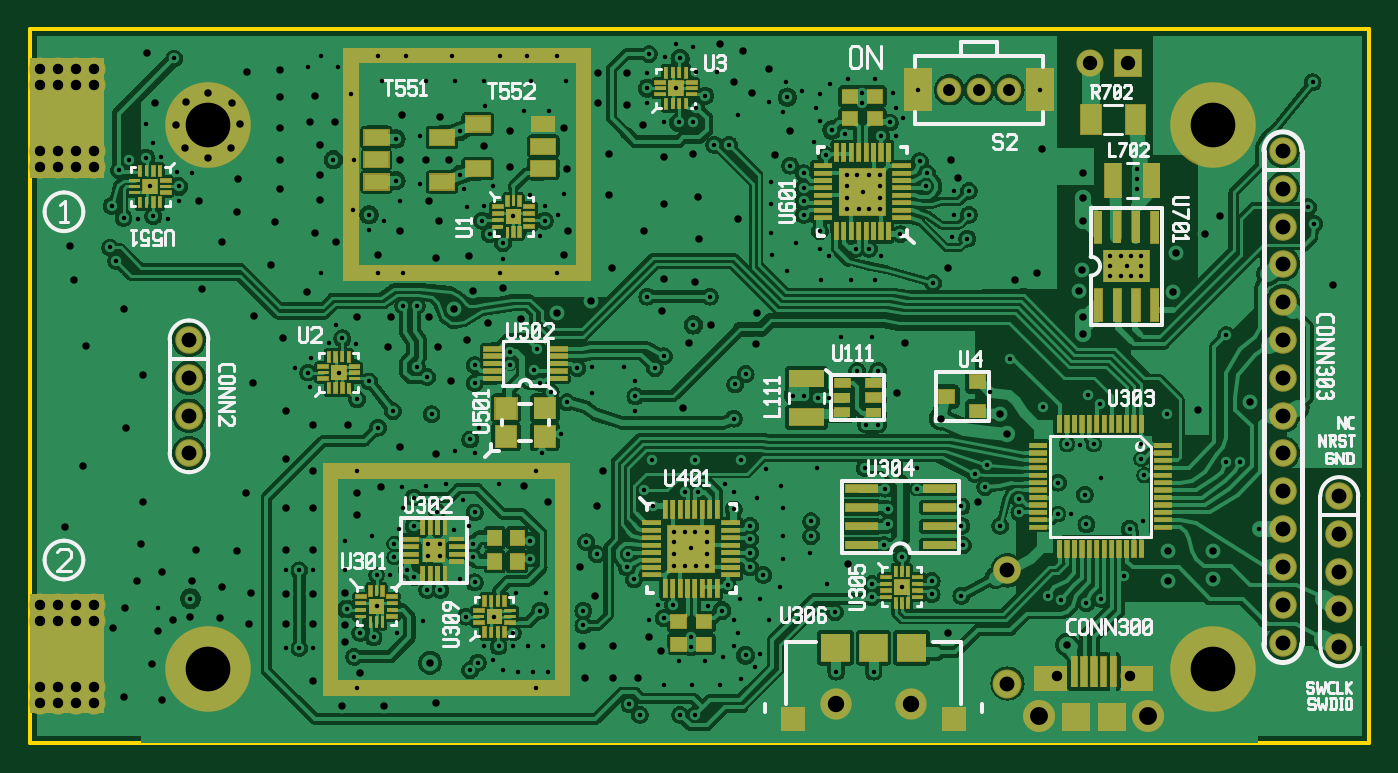
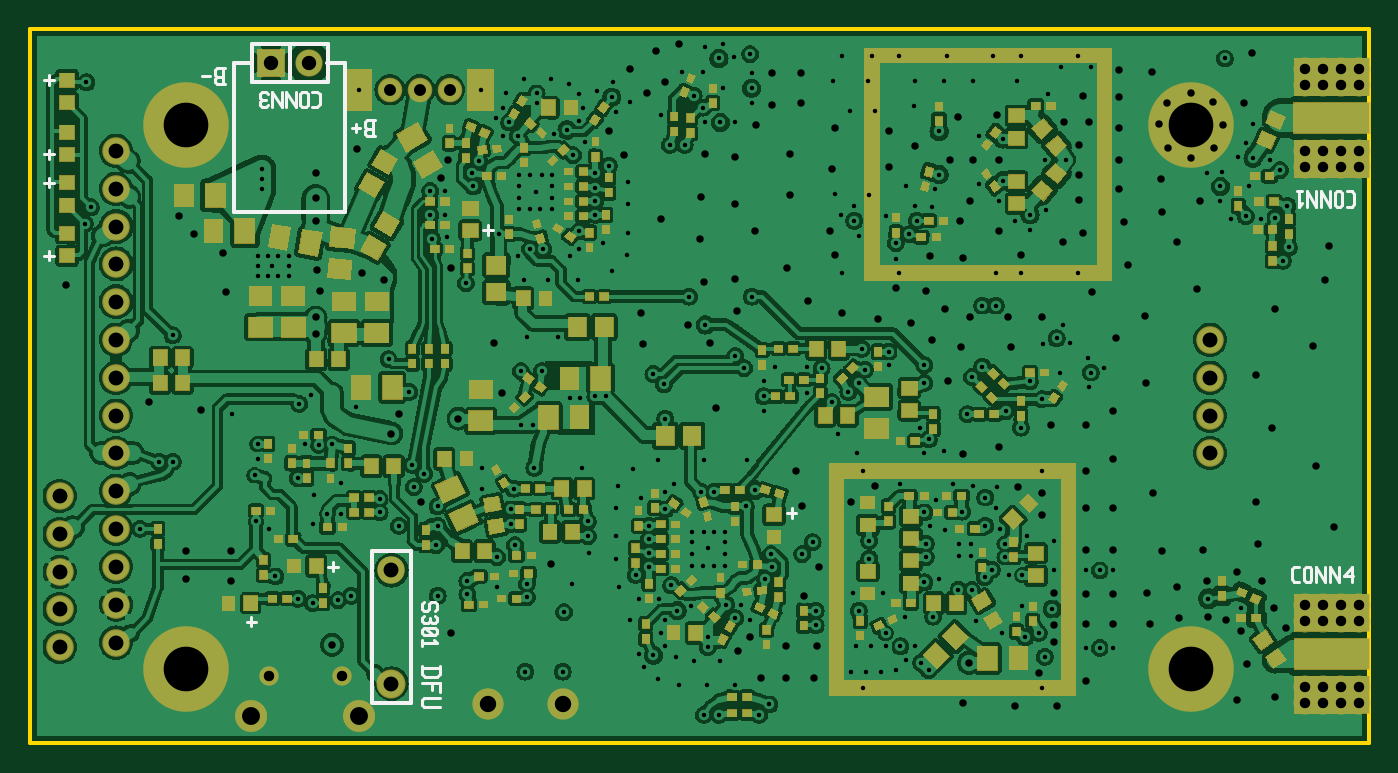
Circuit board: 10 layer files. Board 90.0 x 48.0 mm.
- drill: v2_0-20190924_08_28.drl (11487 bytes)
- bottom_copper: v2_0-20190924_08_28.gbl (334082 bytes)
- bottom_silk: v2_0-20190924_08_28.gbo (4982 bytes)
- paste: v2_0-20190924_08_28.gbp (31765 bytes)
- bottom_mask: v2_0-20190924_08_28.gbs (33780 bytes)
- outline: v2_0-20190924_08_28.gm1 (3891 bytes)
- top_copper: v2_0-20190924_08_28.gtl (265609 bytes)
- top_silk: v2_0-20190924_08_28.gto (25507 bytes)
- paste: v2_0-20190924_08_28.gtp (26130 bytes)
- top_mask: v2_0-20190924_08_28.gts (27990 bytes)

=== drill: v2_0-20190924_08_28.drl (11487 bytes, source omitted) ===
=== bottom_copper: v2_0-20190924_08_28.gbl (334082 bytes, source omitted) ===
=== bottom_silk: v2_0-20190924_08_28.gbo ===
G04 start of page 11 for group -4078 idx -4078 *
G04 Title: v2_0, bottomsilk *
G04 Creator: pcb 4.2.0 *
G04 CreationDate: Tue Sep 24 08:28:18 2019 UTC *
G04 [redacted]*
G04 Format: Gerber/RS-274X *
G04 PCB-Dimensions (mm): [number-redacted] *
G04 PCB-Coordinate-Origin: lower left *
%MOMM*%
%FSLAX43Y43*%
%LNGBO*%
%ADD146C,0.254*%
%ADD145C,0.200*%
%ADD144C,0.280*%
G54D144*X89500Y69200D02*X88300D01*
X94600D02*X95800D01*
X88300D02*Y59200D01*
X95800Y69200D02*Y59200D01*
X88300D01*
G54D145*X81915Y28543D02*X83175D01*
X81915Y28133D02*X82135Y27913D01*
X82954D01*
X83175Y28133D02*X82954Y27913D01*
X83175Y28133D02*Y28700D01*
X81915Y28133D02*Y28700D01*
Y27535D02*X83175D01*
X81915Y26905D02*Y27535D01*
X82482Y27062D02*Y27535D01*
X81915Y26527D02*X83017D01*
X83175Y26369D01*
Y26054D02*Y26369D01*
Y26054D02*X83017Y25897D01*
X81915D02*X83017D01*
X88800Y35360D02*X89440D01*
X89120Y35040D02*Y35680D01*
X94300Y31660D02*X94940D01*
X94620Y31340D02*Y31980D01*
X58000Y38960D02*X58640D01*
X58320Y38640D02*Y39280D01*
X86300Y65372D02*X86849D01*
X86986Y65234D01*
Y64905D02*Y65234D01*
X86849Y64768D02*X86986Y64905D01*
X86437Y64768D02*X86849D01*
X86437Y64274D02*Y65372D01*
X86300Y64274D02*X86849D01*
X86986Y64411D01*
Y64631D01*
X86849Y64768D02*X86986Y64631D01*
X87315Y64823D02*X87864D01*
X87589Y64549D02*Y65097D01*
X96400Y68872D02*X96949D01*
X97086Y68734D01*
Y68405D02*Y68734D01*
X96949Y68268D02*X97086Y68405D01*
X96537Y68268D02*X96949D01*
X96537Y67774D02*Y68872D01*
X96400Y67774D02*X96949D01*
X97086Y67911D01*
Y68131D01*
X96949Y68268D02*X97086Y68131D01*
X97415Y68323D02*X97964D01*
X78400Y57960D02*X79040D01*
X78720Y57640D02*Y58280D01*
X107900Y56260D02*X108540D01*
X108220Y55940D02*Y56580D01*
X107900Y61160D02*X108540D01*
X108220Y60840D02*Y61480D01*
X107900Y63060D02*X108540D01*
X108220Y62740D02*Y63380D01*
X107900Y68060D02*X108540D01*
X108220Y67740D02*Y68380D01*
G54D146*X94570Y70470D02*Y67930D01*
X89490D02*X94570D01*
X89490Y70470D02*Y67930D01*
Y70470D02*X94570D01*
X92030Y67930D02*X94570D01*
X92030Y70470D02*Y67930D01*
X83900Y36400D02*X86500D01*
Y26240D01*
X83920Y26200D02*X86500D01*
X83900Y36400D02*Y26200D01*
G54D145*X20678Y60570D02*X21008D01*
X20500Y60392D02*X20678Y60570D01*
X20500Y59732D02*Y60392D01*
Y59732D02*X20678Y59554D01*
X21008D01*
X21313Y59681D02*Y60443D01*
Y59681D02*X21440Y59554D01*
X21694D01*
X21821Y59681D01*
Y60443D01*
X21694Y60570D02*X21821Y60443D01*
X21440Y60570D02*X21694D01*
X21313Y60443D02*X21440Y60570D01*
X22126Y59554D02*Y60570D01*
Y59554D02*X22761Y60570D01*
Y59554D02*Y60570D01*
X23065Y59554D02*Y60570D01*
Y59554D02*X23700Y60570D01*
Y59554D02*Y60570D01*
X24005Y59757D02*X24208Y59554D01*
Y60570D01*
X24005D02*X24386D01*
X24192Y34330D02*X24522D01*
X24700Y34508D02*X24522Y34330D01*
X24700Y34508D02*Y35168D01*
X24522Y35346D01*
X24192D02*X24522D01*
X23887Y34457D02*Y35219D01*
X23760Y35346D01*
X23506D02*X23760D01*
X23506D02*X23379Y35219D01*
Y34457D02*Y35219D01*
X23506Y34330D02*X23379Y34457D01*
X23506Y34330D02*X23760D01*
X23887Y34457D02*X23760Y34330D01*
X23074D02*Y35346D01*
X22439Y34330D01*
Y35346D01*
X22135Y34330D02*Y35346D01*
X21500Y34330D01*
Y35346D01*
X21195Y34711D02*X20687Y35346D01*
X20560Y34711D02*X21195D01*
X20687Y34330D02*Y35346D01*
X90178Y67270D02*X90508D01*
X90000Y67092D02*X90178Y67270D01*
X90000Y66432D02*Y67092D01*
Y66432D02*X90178Y66254D01*
X90508D01*
X90813Y66381D02*Y67143D01*
Y66381D02*X90940Y66254D01*
X91194D01*
X91321Y66381D01*
Y67143D01*
X91194Y67270D02*X91321Y67143D01*
X90940Y67270D02*X91194D01*
X90813Y67143D02*X90940Y67270D01*
X91626Y66254D02*Y67270D01*
Y66254D02*X92261Y67270D01*
Y66254D02*Y67270D01*
X92565Y66254D02*Y67270D01*
Y66254D02*X93200Y67270D01*
Y66254D02*Y67270D01*
X93505Y66381D02*X93632Y66254D01*
X93886D01*
X94013Y66381D01*
X93886Y67270D02*X94013Y67143D01*
X93632Y67270D02*X93886D01*
X93505Y67143D02*X93632Y67270D01*
Y66711D02*X93886D01*
X94013Y66381D02*Y66584D01*
Y66838D02*Y67143D01*
Y66838D02*X93886Y66711D01*
X94013Y66584D02*X93886Y66711D01*
X82154Y32492D02*X82281Y32365D01*
X82154Y32492D02*Y32873D01*
X82281Y33000D02*X82154Y32873D01*
X82281Y33000D02*X82535D01*
X82662Y32873D01*
Y32492D02*Y32873D01*
Y32492D02*X82789Y32365D01*
X83043D01*
X83170Y32492D02*X83043Y32365D01*
X83170Y32492D02*Y32873D01*
X83043Y33000D02*X83170Y32873D01*
X82281Y32060D02*X82154Y31933D01*
Y31679D02*Y31933D01*
Y31679D02*X82281Y31552D01*
X83170Y31679D02*X83043Y31552D01*
X83170Y31679D02*Y31933D01*
X83043Y32060D02*X83170Y31933D01*
X82611Y31679D02*Y31933D01*
X82281Y31552D02*X82484D01*
X82738D02*X83043D01*
X82738D02*X82611Y31679D01*
X82484Y31552D02*X82611Y31679D01*
X83043Y31247D02*X83170Y31120D01*
X82281Y31247D02*X83043D01*
X82281D02*X82154Y31120D01*
Y30866D02*Y31120D01*
Y30866D02*X82281Y30739D01*
X83043D01*
X83170Y30866D02*X83043Y30739D01*
X83170Y30866D02*Y31120D01*
X82916Y31247D02*X82408Y30739D01*
X82357Y30435D02*X82154Y30231D01*
X83170D01*
Y30054D02*Y30435D01*
M02*

=== paste: v2_0-20190924_08_28.gbp (31765 bytes, source omitted) ===
=== bottom_mask: v2_0-20190924_08_28.gbs (33780 bytes, source omitted) ===
=== outline: v2_0-20190924_08_28.gm1 ===
G04 start of page 6 for group 6 idx 6 *
G04 Title: v2_0, outline *
G04 Creator: pcb 4.2.0 *
G04 CreationDate: Tue Sep 24 08:28:18 2019 UTC *
G04 [redacted]*
G04 Format: Gerber/RS-274X *
G04 PCB-Dimensions (mm): [number-redacted] *
G04 PCB-Coordinate-Origin: lower left *
%MOMM*%
%FSLAX43Y43*%
%LNGM1*%
%ADD103C,0.280*%
%ADD102C,0.200*%
G54D102*X79700Y67000D02*Y67800D01*
X78700D02*Y67000D01*
X87900D02*Y67800D01*
X86900D02*Y67000D01*
G54D103*X109500Y23500D02*Y71500D01*
X19500Y23500D02*X109500D01*
G54D102*X39600Y54700D02*X38600D01*
X41000Y42200D02*X42000D01*
Y41400D02*X41000D01*
X50600Y55500D02*X51600D01*
Y54700D02*X50600D01*
X53000Y42200D02*X54000D01*
Y41400D02*X53000D01*
X41000Y27600D02*X42000D01*
Y26800D02*X41000D01*
X53000Y27600D02*X54000D01*
Y26800D02*X53000D01*
G54D103*X19500Y71500D02*Y23500D01*
X109500Y71500D02*X19500D01*
G54D102*X43400Y69300D02*X42400D01*
X54400Y70100D02*X55400D01*
Y69300D02*X54400D01*
Y55500D02*X55400D01*
Y54700D02*X54400D01*
X50600Y70100D02*X51600D01*
Y69300D02*X50600D01*
X42400Y70100D02*X43400D01*
X42400Y55500D02*X43400D01*
Y54700D02*X42400D01*
X38600Y70100D02*X39600D01*
Y69300D02*X38600D01*
Y55500D02*X39600D01*
X42000Y69700D02*G75*G02X42400Y70100I400J0D01*G01*
X42000Y69700D02*G75*G03X42400Y69300I400J0D01*G01*
X42000Y55100D02*G75*G02X42400Y55500I400J0D01*G01*
X42000Y55100D02*G75*G03X42400Y54700I400J0D01*G01*
X42000Y42200D02*G75*G02X42400Y41800I0J-400D01*G01*
G75*G02X42000Y41400I-400J0D01*G01*
X43400Y70100D02*G75*G02X43800Y69700I0J-400D01*G01*
G75*G02X43400Y69300I-400J0D01*G01*
X38200Y69700D02*G75*G02X38600Y70100I400J0D01*G01*
X38200Y69700D02*G75*G03X38600Y69300I400J0D01*G01*
X39600Y70100D02*G75*G02X40000Y69700I0J-400D01*G01*
G75*G02X39600Y69300I-400J0D01*G01*
X38200Y55100D02*G75*G02X38600Y55500I400J0D01*G01*
X38200Y55100D02*G75*G03X38600Y54700I400J0D01*G01*
X39600Y55500D02*G75*G02X40000Y55100I0J-400D01*G01*
G75*G02X39600Y54700I-400J0D01*G01*
X40600Y41800D02*G75*G02X41000Y42200I400J0D01*G01*
X40600Y41800D02*G75*G03X41000Y41400I400J0D01*G01*
X87400Y68300D02*G75*G02X87900Y67800I0J-500D01*G01*
X87400Y68300D02*G75*G03X86900Y67800I0J-500D01*G01*
X87400Y66500D02*G75*G03X87900Y67000I0J500D01*G01*
X87400Y66500D02*G75*G02X86900Y67000I0J500D01*G01*
X79200Y68300D02*G75*G02X79700Y67800I0J-500D01*G01*
X79200Y68300D02*G75*G03X78700Y67800I0J-500D01*G01*
X79200Y66500D02*G75*G03X79700Y67000I0J500D01*G01*
X79200Y66500D02*G75*G02X78700Y67000I0J500D01*G01*
X43400Y55500D02*G75*G02X43800Y55100I0J-400D01*G01*
G75*G02X43400Y54700I-400J0D01*G01*
X54000Y69700D02*G75*G02X54400Y70100I400J0D01*G01*
X54000Y69700D02*G75*G03X54400Y69300I400J0D01*G01*
X55400Y70100D02*G75*G02X55800Y69700I0J-400D01*G01*
G75*G02X55400Y69300I-400J0D01*G01*
X50200Y69700D02*G75*G02X50600Y70100I400J0D01*G01*
X50200Y69700D02*G75*G03X50600Y69300I400J0D01*G01*
X51600Y70100D02*G75*G02X52000Y69700I0J-400D01*G01*
G75*G02X51600Y69300I-400J0D01*G01*
X54000Y55100D02*G75*G02X54400Y55500I400J0D01*G01*
X54000Y55100D02*G75*G03X54400Y54700I400J0D01*G01*
X55400Y55500D02*G75*G02X55800Y55100I0J-400D01*G01*
G75*G02X55400Y54700I-400J0D01*G01*
X50200Y55100D02*G75*G02X50600Y55500I400J0D01*G01*
X50200Y55100D02*G75*G03X50600Y54700I400J0D01*G01*
X51600Y55500D02*G75*G02X52000Y55100I0J-400D01*G01*
G75*G02X51600Y54700I-400J0D01*G01*
X52600Y41800D02*G75*G02X53000Y42200I400J0D01*G01*
X52600Y41800D02*G75*G03X53000Y41400I400J0D01*G01*
X54000Y42200D02*G75*G02X54400Y41800I0J-400D01*G01*
G75*G02X54000Y41400I-400J0D01*G01*
X40600Y27200D02*G75*G02X41000Y27600I400J0D01*G01*
X40600Y27200D02*G75*G03X41000Y26800I400J0D01*G01*
X42000Y27600D02*G75*G02X42400Y27200I0J-400D01*G01*
G75*G02X42000Y26800I-400J0D01*G01*
X52600Y27200D02*G75*G02X53000Y27600I400J0D01*G01*
X52600Y27200D02*G75*G03X53000Y26800I400J0D01*G01*
X54000Y27600D02*G75*G02X54400Y27200I0J-400D01*G01*
G75*G02X54000Y26800I-400J0D01*G01*
M02*

=== top_copper: v2_0-20190924_08_28.gtl (265609 bytes, source omitted) ===
=== top_silk: v2_0-20190924_08_28.gto (25507 bytes, source omitted) ===
=== paste: v2_0-20190924_08_28.gtp (26130 bytes, source omitted) ===
=== top_mask: v2_0-20190924_08_28.gts (27990 bytes, source omitted) ===
